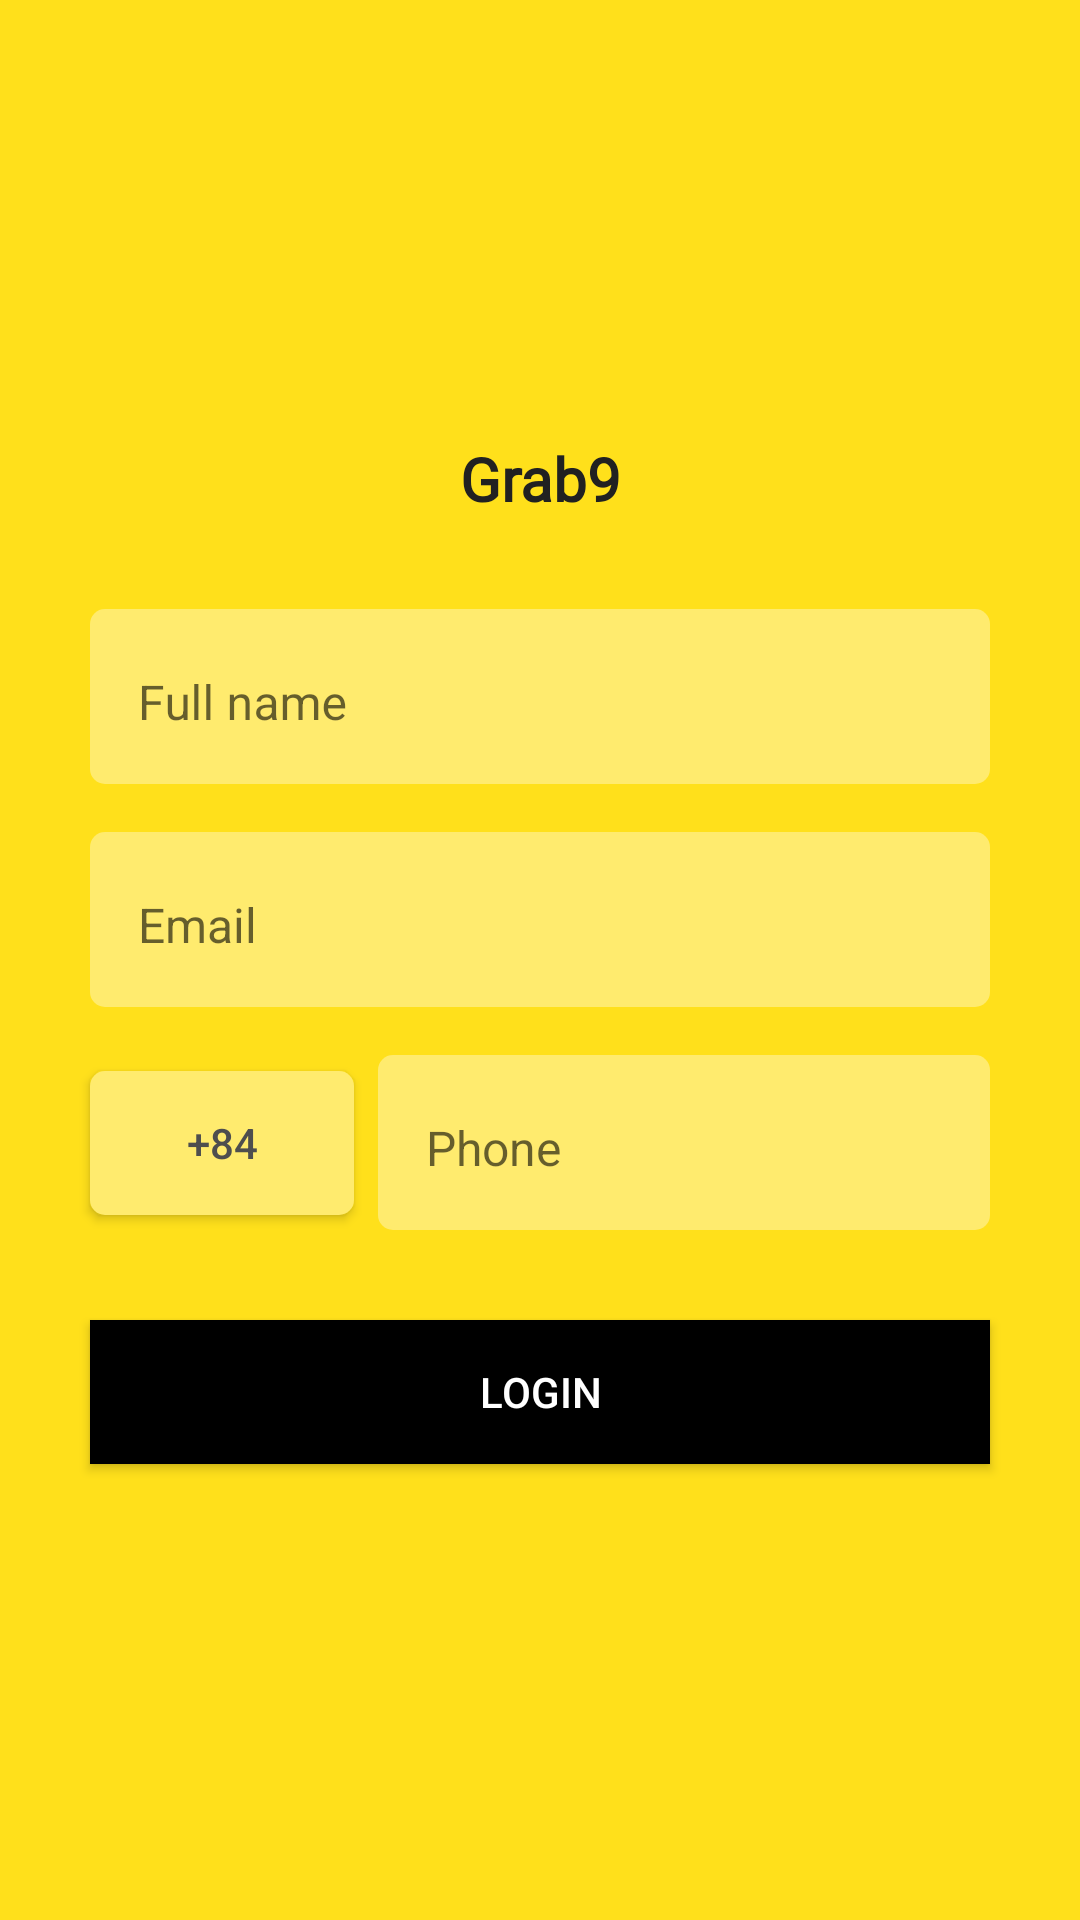

Write the Android layout XML for this screen, with the resource values it uses.
<!-- AndroidManifest.xml: application theme AppTheme -->
<!-- res/layout/activity_login.xml -->
<?xml version="1.0" encoding="utf-8"?>
<android.support.constraint.ConstraintLayout xmlns:android="http://schemas.android.com/apk/res/android"
    xmlns:app="http://schemas.android.com/apk/res-auto"
    xmlns:tools="http://schemas.android.com/tools"
    android:id="@+id/layout_login"
    android:layout_width="match_parent"
    android:layout_height="match_parent"
    android:background="@color/colorAccent"
    tools:context=".ui.login.LoginActivity">

    <ImageView
        android:id="@+id/imageView"
        android:layout_width="80dp"
        android:layout_height="80dp"
        android:layout_marginTop="50dp"
        android:contentDescription="@string/cdi_logo"
        android:scaleType="fitCenter"
        app:layout_constraintEnd_toEndOf="parent"
        app:layout_constraintHorizontal_bias="0.5"
        app:layout_constraintStart_toStartOf="parent"
        app:layout_constraintTop_toTopOf="parent"
        app:srcCompat="@drawable/ic_logo" />

    <TextView
        android:id="@+id/textView"
        android:layout_width="wrap_content"
        android:layout_height="wrap_content"
        android:layout_marginTop="16dp"
        android:fontFamily="@font/amaranth"
        android:text="@string/label_logo"
        android:textColor="@color/colorLogo"
        android:textSize="20sp"
        android:textStyle="bold"
        app:layout_constraintEnd_toEndOf="@+id/imageView"
        app:layout_constraintStart_toStartOf="@+id/imageView"
        app:layout_constraintTop_toBottomOf="@+id/imageView" />

    <android.support.design.widget.TextInputLayout
        android:id="@+id/activity_login_layout_full_name"
        android:layout_width="0dp"
        android:layout_height="wrap_content"
        android:layout_marginStart="30dp"
        android:layout_marginTop="30dp"
        android:layout_marginEnd="30dp"
        android:background="@drawable/bg_input_form"
        app:hintTextAppearance="@style/TextAppearance.App.TextInputLayout"
        app:layout_constraintEnd_toEndOf="parent"
        app:layout_constraintHorizontal_bias="0.5"
        app:layout_constraintStart_toStartOf="parent"
        app:layout_constraintTop_toBottomOf="@+id/textView">

        <android.support.design.widget.TextInputEditText
            android:id="@+id/activity_login_et_full_name"
            android:layout_width="match_parent"
            android:layout_height="wrap_content"
            android:layout_marginBottom="8dp"
            android:background="@null"
            android:hint="@string/hint_name"
            android:inputType="text"
            android:maxLength="30"
            android:paddingLeft="8dp"
            android:paddingRight="8dp"
            android:textSize="16sp"
            android:textCursorDrawable="@drawable/color_cursor_login"
            android:imeOptions="actionNext"/>
    </android.support.design.widget.TextInputLayout>

    <android.support.design.widget.TextInputLayout
        android:id="@+id/activity_login_layout_email"
        android:layout_width="0dp"
        android:layout_height="wrap_content"
        android:layout_marginStart="30dp"
        android:layout_marginTop="16dp"
        android:layout_marginEnd="30dp"
        android:background="@drawable/bg_input_form"
        app:hintTextAppearance="@style/TextAppearance.App.TextInputLayout"
        app:layout_constraintEnd_toEndOf="parent"
        app:layout_constraintHorizontal_bias="0.5"
        app:layout_constraintStart_toStartOf="parent"
        app:layout_constraintTop_toBottomOf="@+id/activity_login_layout_full_name">

        <android.support.design.widget.TextInputEditText
            android:id="@+id/activity_login_et_email"
            android:layout_width="match_parent"
            android:layout_height="wrap_content"
            android:layout_marginBottom="8dp"
            android:background="@null"
            android:hint="@string/hint_email"
            android:inputType="textEmailAddress"
            android:maxLength="30"
            android:paddingLeft="8dp"
            android:paddingRight="8dp"
            android:textSize="16sp"
            android:textCursorDrawable="@drawable/color_cursor_login"
            android:imeOptions="actionNext"/>
    </android.support.design.widget.TextInputLayout>

    <android.support.design.widget.TextInputLayout
        android:id="@+id/activity_login_layout_phone"
        android:layout_width="0dp"
        android:layout_height="wrap_content"
        android:layout_marginStart="8dp"
        android:layout_marginTop="16dp"
        android:layout_marginEnd="30dp"
        android:background="@drawable/bg_input_form"
        app:hintTextAppearance="@style/TextAppearance.App.TextInputLayout"
        app:layout_constraintEnd_toEndOf="parent"
        app:layout_constraintStart_toEndOf="@+id/button"
        app:layout_constraintTop_toBottomOf="@+id/activity_login_layout_email">

        <android.support.design.widget.TextInputEditText
            android:id="@+id/activity_login_et_phone"
            android:layout_width="match_parent"
            android:layout_height="wrap_content"
            android:layout_marginBottom="8dp"
            android:background="@null"
            android:hint="@string/hint_phone"
            android:inputType="phone"
            android:maxLength="10"
            android:paddingLeft="8dp"
            android:paddingRight="8dp"
            android:textSize="16sp"
            android:textCursorDrawable="@drawable/color_cursor_login"
            android:imeOptions="actionSend"/>
    </android.support.design.widget.TextInputLayout>

    <Button
        android:id="@+id/activity_login_btn_login"
        android:layout_width="0dp"
        android:layout_height="wrap_content"
        android:layout_marginStart="30dp"
        android:layout_marginTop="30dp"
        android:layout_marginEnd="30dp"
        android:background="@color/colorBlack"
        android:text="@string/title_login"
        android:textColor="@color/colorWhite"
        app:layout_constraintEnd_toEndOf="parent"
        app:layout_constraintHorizontal_bias="1.0"
        app:layout_constraintStart_toStartOf="parent"
        app:layout_constraintTop_toBottomOf="@+id/activity_login_layout_phone" />

    <Button
        android:id="@+id/button"
        android:layout_width="wrap_content"
        android:layout_height="wrap_content"
        android:layout_marginStart="30dp"
        android:background="@drawable/bg_input_form"
        android:drawableStart="@drawable/ic_flag_vn"
        android:text="@string/title_vn"
        android:textColor="@color/colorGrayDark"
        app:layout_constraintBottom_toBottomOf="@+id/activity_login_layout_phone"
        app:layout_constraintStart_toStartOf="parent"
        app:layout_constraintTop_toTopOf="@+id/activity_login_layout_phone" />

</android.support.constraint.ConstraintLayout>
<!-- resources referenced by this layout -->
<resources>
  <color name="colorAccent">#FFE01B</color>
  <color name="colorBlack">#000000</color>
  <color name="colorGrayDark">#4E4E4E</color>
  <color name="colorLogo">#212121</color>
  <color name="colorWhite">#FFFFFF</color>
  <!-- drawable bg_input_form (drawable) -->
  <?xml version="1.0" encoding="utf-8"?>
  <shape xmlns:android="http://schemas.android.com/apk/res/android"
      android:shape="rectangle">
      <solid android:color="@color/colorYellow" />
      <padding
          android:bottom="8dp"
          android:left="8dp"
          android:right="8dp"
          android:top="8dp" />
      <corners android:radius="5dp" />
  </shape>
  <string name="cdi_logo">logo</string>
  <string name="hint_email">Email</string>
  <string name="hint_name">Full name</string>
  <string name="hint_phone">Phone</string>
  <string name="label_logo">Grab9</string>
  <string name="title_login">LOGIN</string>
  <string name="title_vn">+84</string>
  <style name="TextAppearance.App.TextInputLayout" parent="Widget.Design.TextInputLayout">
          <item name="android:textColor">@color/colorGrayDark</item>
          <item name="android:textSize">14sp</item>
      </style>
  <style name="AppTheme" parent="Theme.AppCompat.Light.NoActionBar">
          
          <item name="colorPrimary">@color/colorPrimary</item>
          <item name="colorPrimaryDark">@color/colorPrimaryDark</item>
          <item name="colorAccent">@color/colorAccent</item>
      </style>
  <color name="colorYellow">#FFEB6E</color>
  <color name="colorPrimary">#FFFFFF</color>
  <color name="colorPrimaryDark">#FFFFFF</color>
</resources>
